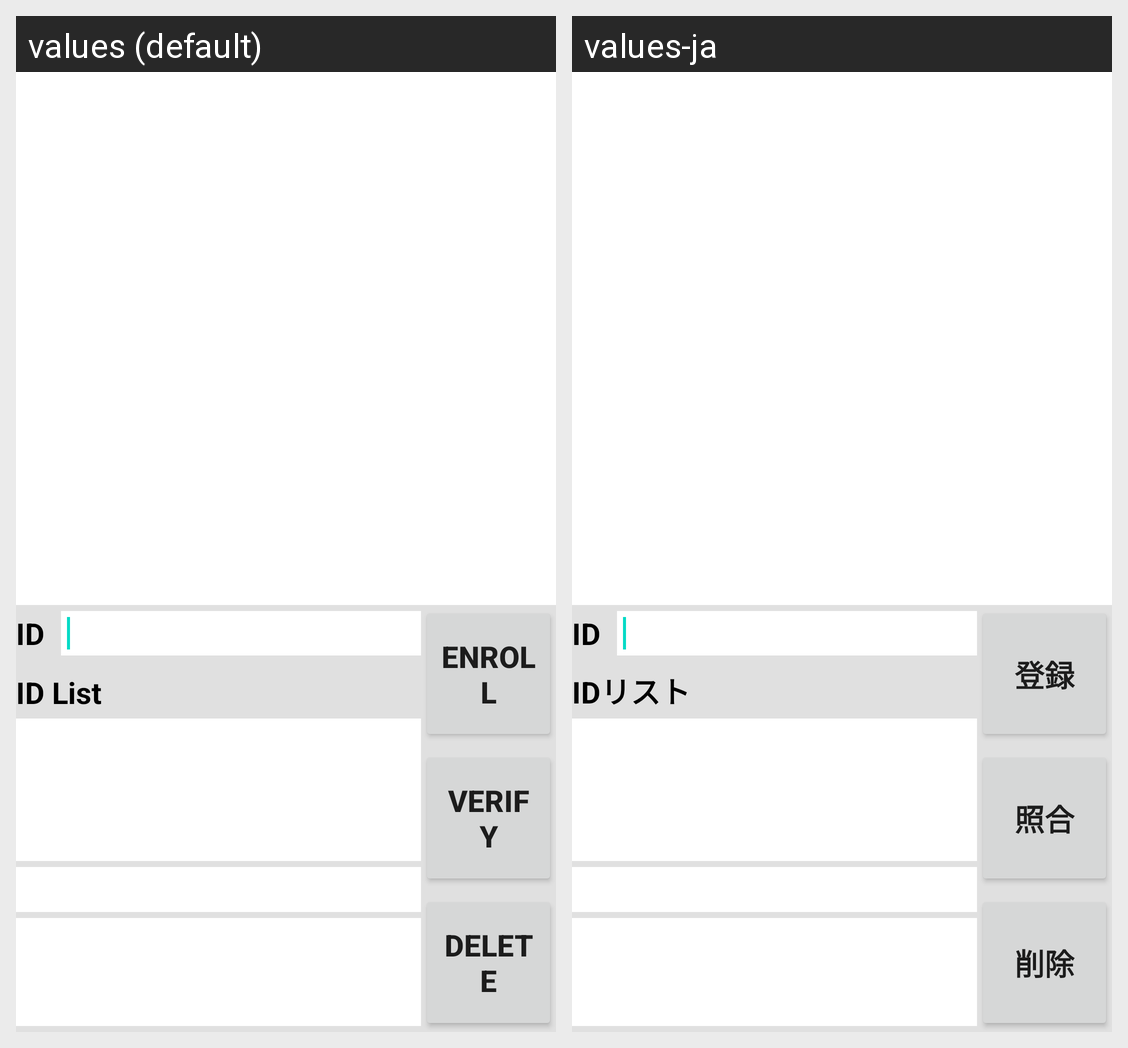

The same Android screen rendered under two of its app's locales, left to right. List the strings drawn on it with the default value and each locale's translation.
Android screen res/layout/ps_main_frame_temp2.xml rendered under 2 locales, left to right: values (default), values-ja. Device: Nexus 5 (rendered at 1080×1920; each locale shown at half size, 540×960, under a caption strip naming it); theme AppTheme.
Strings drawn on this screen, with the default value and each locale's value (text and hints the layout hard-codes, and strings that could not be matched under every locale, appear in the picture but are not listed):

IdLbl
  values: ID
  values-ja: ID

IdListLbl
  values: ID List
  values-ja: IDリスト

EnrollBtn
  values: Enroll
  values-ja: 登録

VerifyBtn
  values: Verify
  values-ja: 照合

DeleteBtn
  values: Delete
  values-ja: 削除
